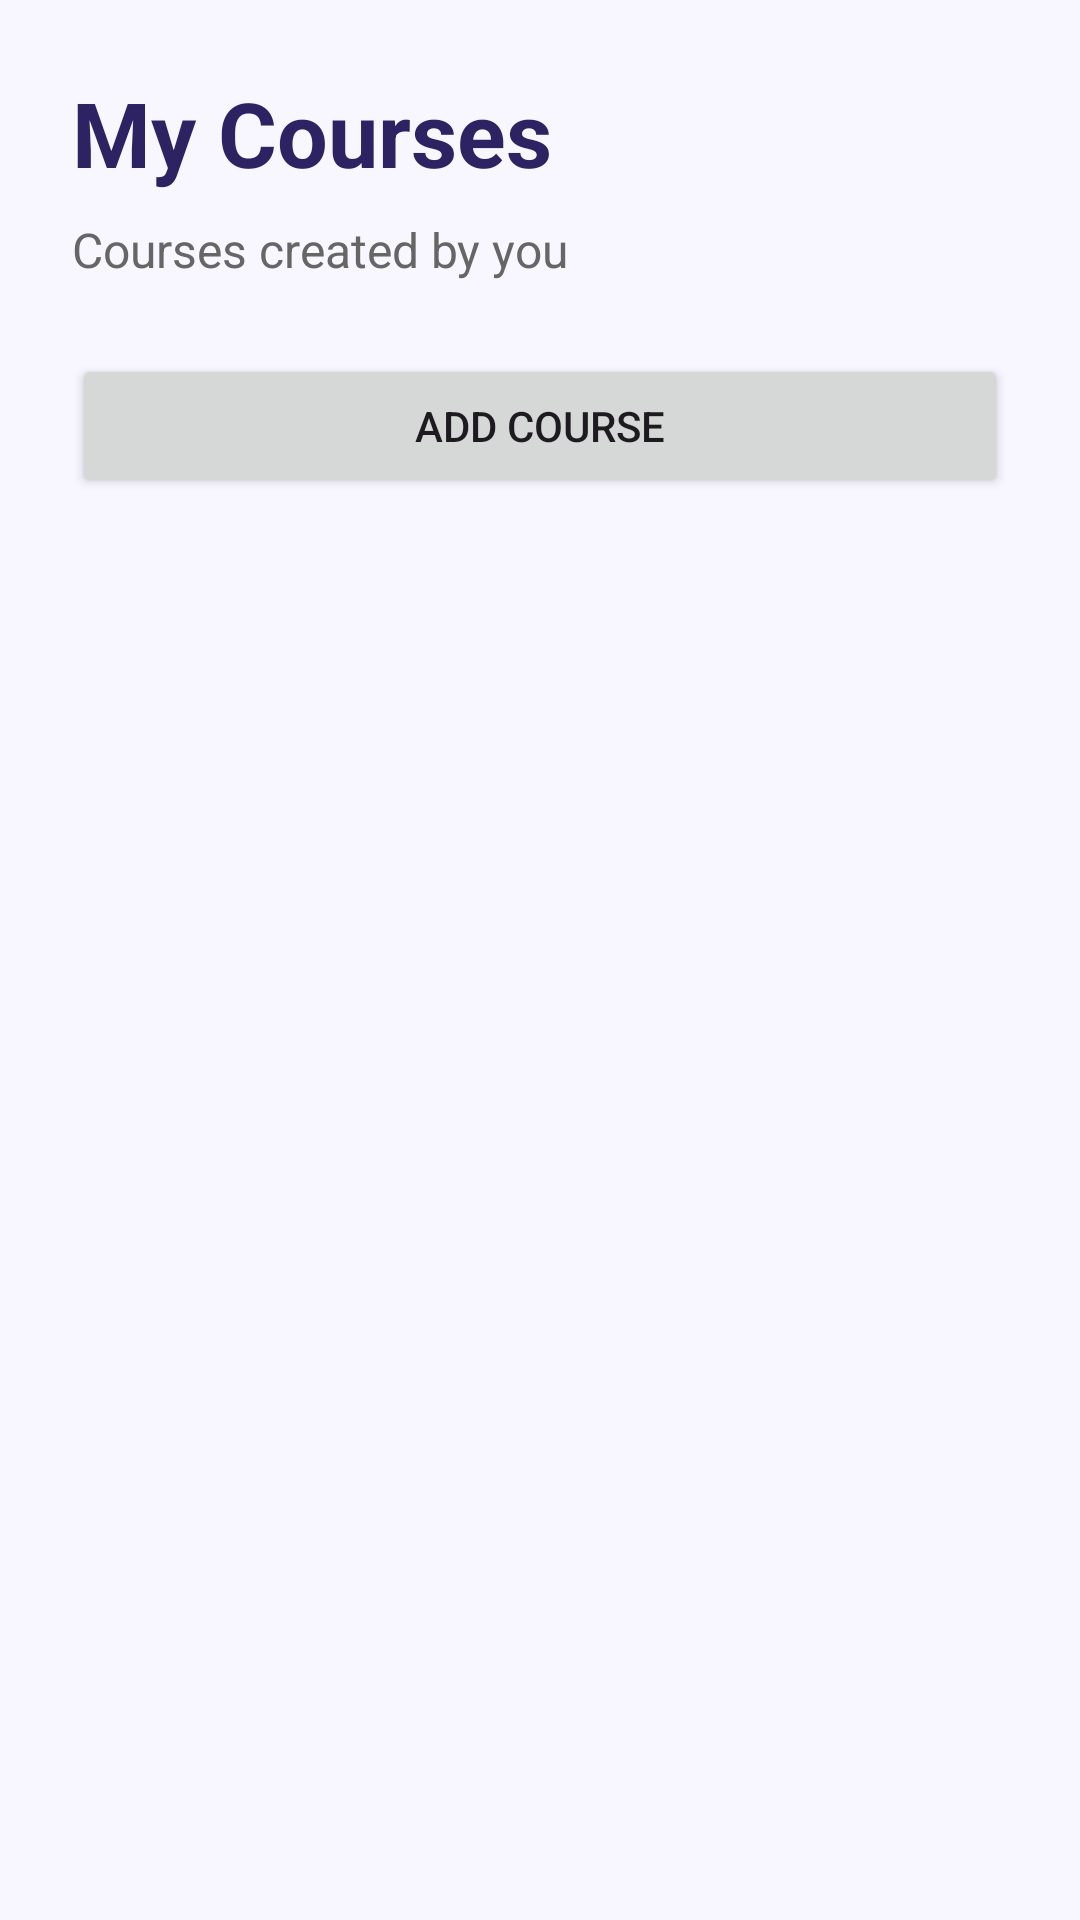

This screen was rendered from an Android layout file. Write that file and the resources it references.
<!-- AndroidManifest.xml: application theme Theme.HadirTrack -->
<!-- res/layout/activity_course_list.xml -->
<?xml version="1.0" encoding="utf-8"?>
<LinearLayout xmlns:android="http://schemas.android.com/apk/res/android"
    android:id="@+id/main"
    android:layout_width="match_parent"
    android:layout_height="match_parent"
    android:orientation="vertical"
    android:padding="24dp"
    android:background="#F8F6FF">

    <TextView
        android:layout_width="wrap_content"
        android:layout_height="wrap_content"
        android:text="My Courses"
        android:textSize="30sp"
        android:textStyle="bold"
        android:textColor="#2D2363"
        android:layout_marginBottom="8dp" />

    <TextView
        android:layout_width="wrap_content"
        android:layout_height="wrap_content"
        android:text="Courses created by you"
        android:textSize="16sp"
        android:textColor="#666666"
        android:layout_marginBottom="24dp" />

    <Button
        android:id="@+id/addCourseButton"
        android:layout_width="match_parent"
        android:layout_height="wrap_content"
        android:text="Add Course"
        android:padding="12dp"
        android:layout_marginBottom="16dp" />

    <ListView
        android:id="@+id/courseListView"
        android:layout_width="match_parent"
        android:layout_height="match_parent"
        android:divider="@android:color/transparent"
        android:dividerHeight="12dp" />

</LinearLayout>
<!-- resources referenced by this layout -->
<resources>
  <style name="Theme.HadirTrack" parent="Base.Theme.HadirTrack" />
  <style name="Base.Theme.HadirTrack" parent="Theme.Material3.DayNight.NoActionBar">
          
      </style>
</resources>
